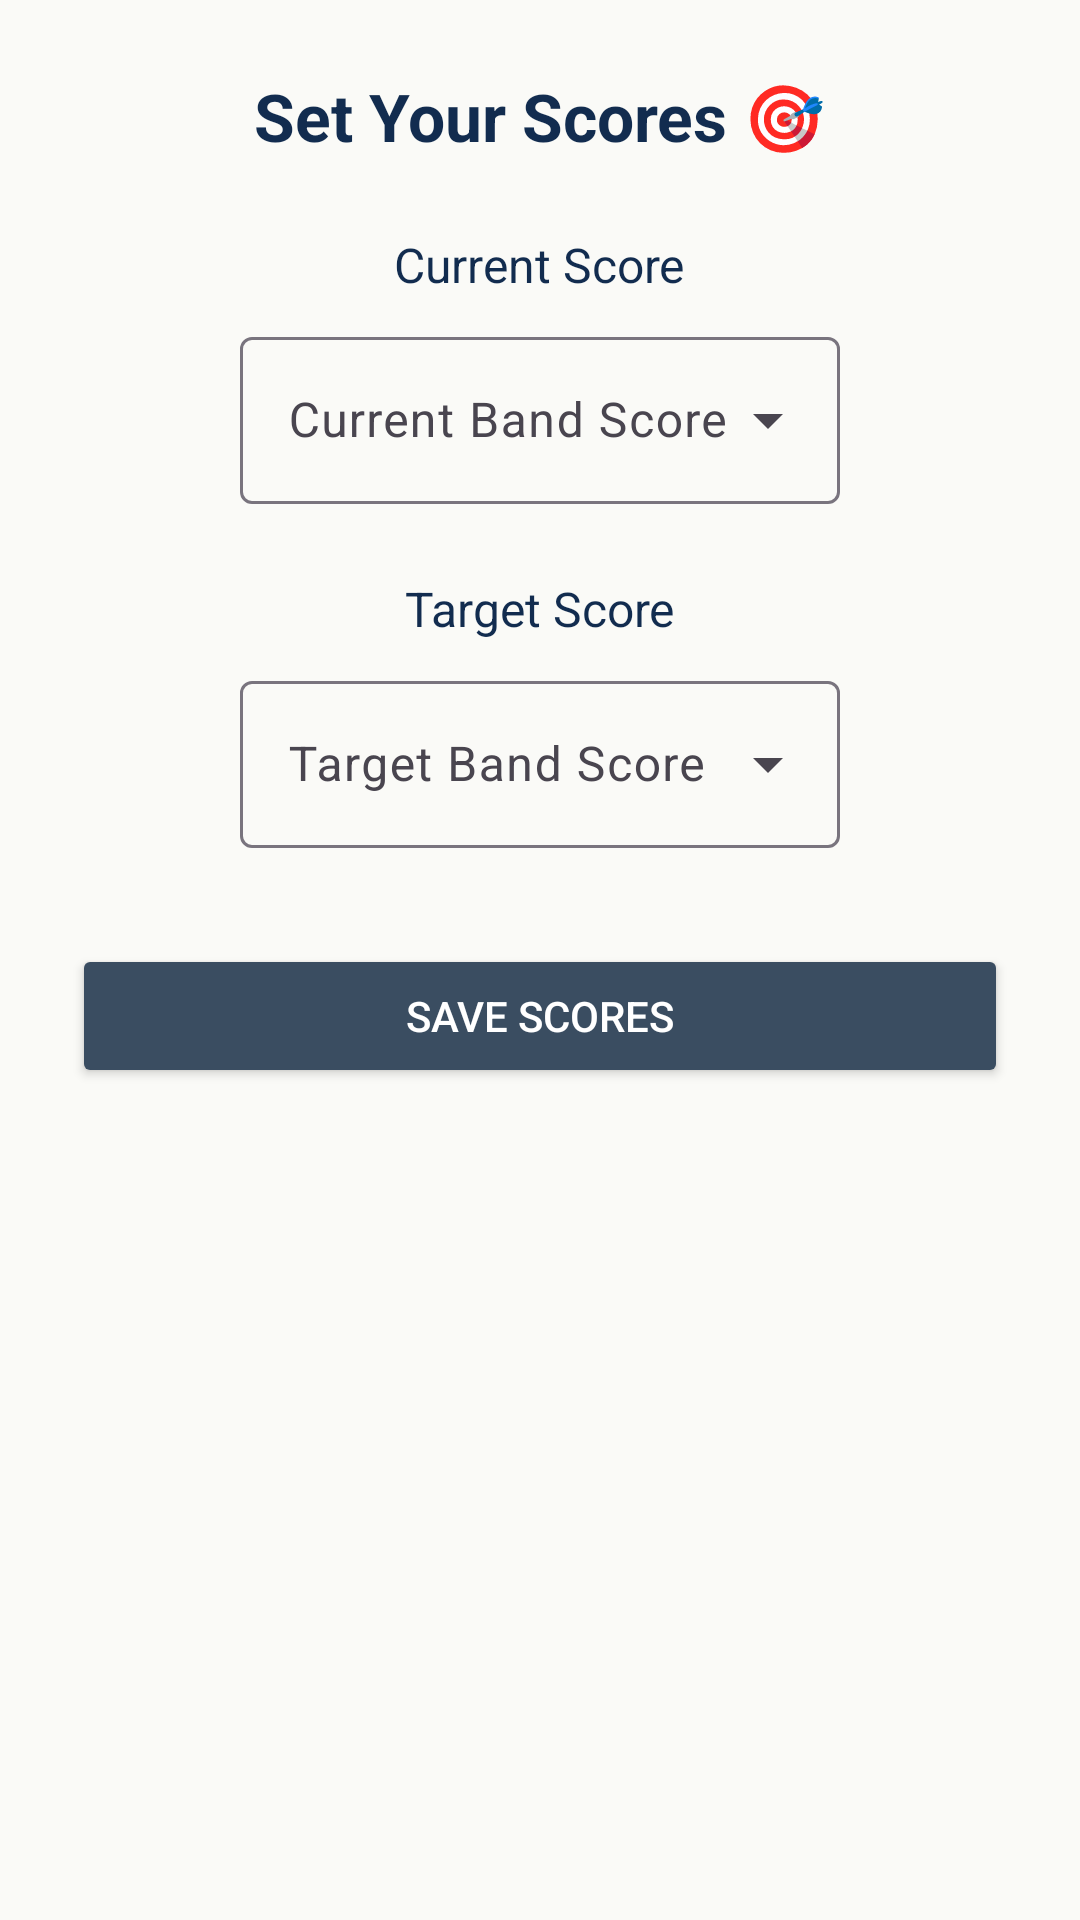

Reconstruct the res/layout file that produces this screen, plus the resources it refers to.
<!-- AndroidManifest.xml: application theme Theme.IELTSBeta -->
<!-- res/layout/fragment_goal.xml -->
<ScrollView xmlns:android="http://schemas.android.com/apk/res/android"
    android:layout_width="match_parent"
    android:layout_height="match_parent"
    android:padding="24dp"
    android:background="@color/bg_light">

    <LinearLayout
        android:layout_width="match_parent"
        android:layout_height="wrap_content"
        android:orientation="vertical"
        android:gravity="center_horizontal">

        <TextView
            android:layout_width="wrap_content"
            android:layout_height="wrap_content"
            android:text="Set Your Scores 🎯"
            android:textSize="22sp"
            android:textStyle="bold"
            android:textColor="@color/on_bg_light"
            android:layout_marginBottom="24dp"/>

        
        <TextView
            android:layout_width="wrap_content"
            android:layout_height="wrap_content"
            android:text="Current Score"
            android:textSize="16sp"
            android:textColor="@color/on_bg_light"
            android:layout_marginBottom="8dp"/>

        <com.google.android.material.textfield.TextInputLayout
            android:id="@+id/layout_current"
            android:layout_width="200dp"
            android:layout_height="wrap_content"
            android:layout_marginBottom="24dp"
            android:hint="Current Band Score"
            style="@style/Widget.Material3.TextInputLayout.OutlinedBox.ExposedDropdownMenu">

            <AutoCompleteTextView
                android:id="@+id/dropdown_current_score"
                android:layout_width="match_parent"
                android:layout_height="wrap_content"
                android:inputType="none"
                android:textColor="@color/on_bg_light"/>
        </com.google.android.material.textfield.TextInputLayout>

        
        <TextView
            android:layout_width="wrap_content"
            android:layout_height="wrap_content"
            android:text="Target Score"
            android:textSize="16sp"
            android:textColor="@color/on_bg_light"
            android:layout_marginBottom="8dp"/>

        <com.google.android.material.textfield.TextInputLayout
            android:id="@+id/layout_target"
            android:layout_width="200dp"
            android:layout_height="wrap_content"
            android:layout_marginBottom="32dp"
            android:hint="Target Band Score"
            style="@style/Widget.Material3.TextInputLayout.OutlinedBox.ExposedDropdownMenu">

            <AutoCompleteTextView
                android:id="@+id/dropdown_target_score"
                android:layout_width="match_parent"
                android:layout_height="wrap_content"
                android:inputType="none"
                android:textColor="@color/on_bg_light"/>
        </com.google.android.material.textfield.TextInputLayout>

        <Button
            android:id="@+id/btn_save_scores"
            android:layout_width="match_parent"
            android:layout_height="wrap_content"
            android:text="Save Scores"
            android:backgroundTint="@color/primary_light"
            android:textColor="@color/on_primary_light"/>
    </LinearLayout>
</ScrollView>
<!-- resources referenced by this layout -->
<resources>
  <color name="bg_light">#FAFAF7</color>
  <color name="on_bg_light">#122C4F</color>
  <color name="on_primary_light">#FFFFFF</color>
  <color name="primary_light">#3A4D61</color>
  <style name="Theme.IELTSBeta" parent="Theme.Material3.DayNight.NoActionBar">
  
          
          <item name="android:windowBackground">@color/bg_light</item>
  
          
          <item name="colorPrimary">@color/primary_light</item>
          <item name="colorOnPrimary">@color/on_primary_light</item>
  
          
          <item name="colorSurface">@color/surface_light</item>
          <item name="colorOnSurface">@color/on_surface_light</item>
  
          
          <item name="android:textColorPrimary">@color/on_bg_light</item>
          <item name="android:textColorSecondary">@color/on_bg_light</item>
  
      </style>
  <color name="surface_light">#FAFAF7</color>
  <color name="on_surface_light">#122C4F</color>
</resources>
